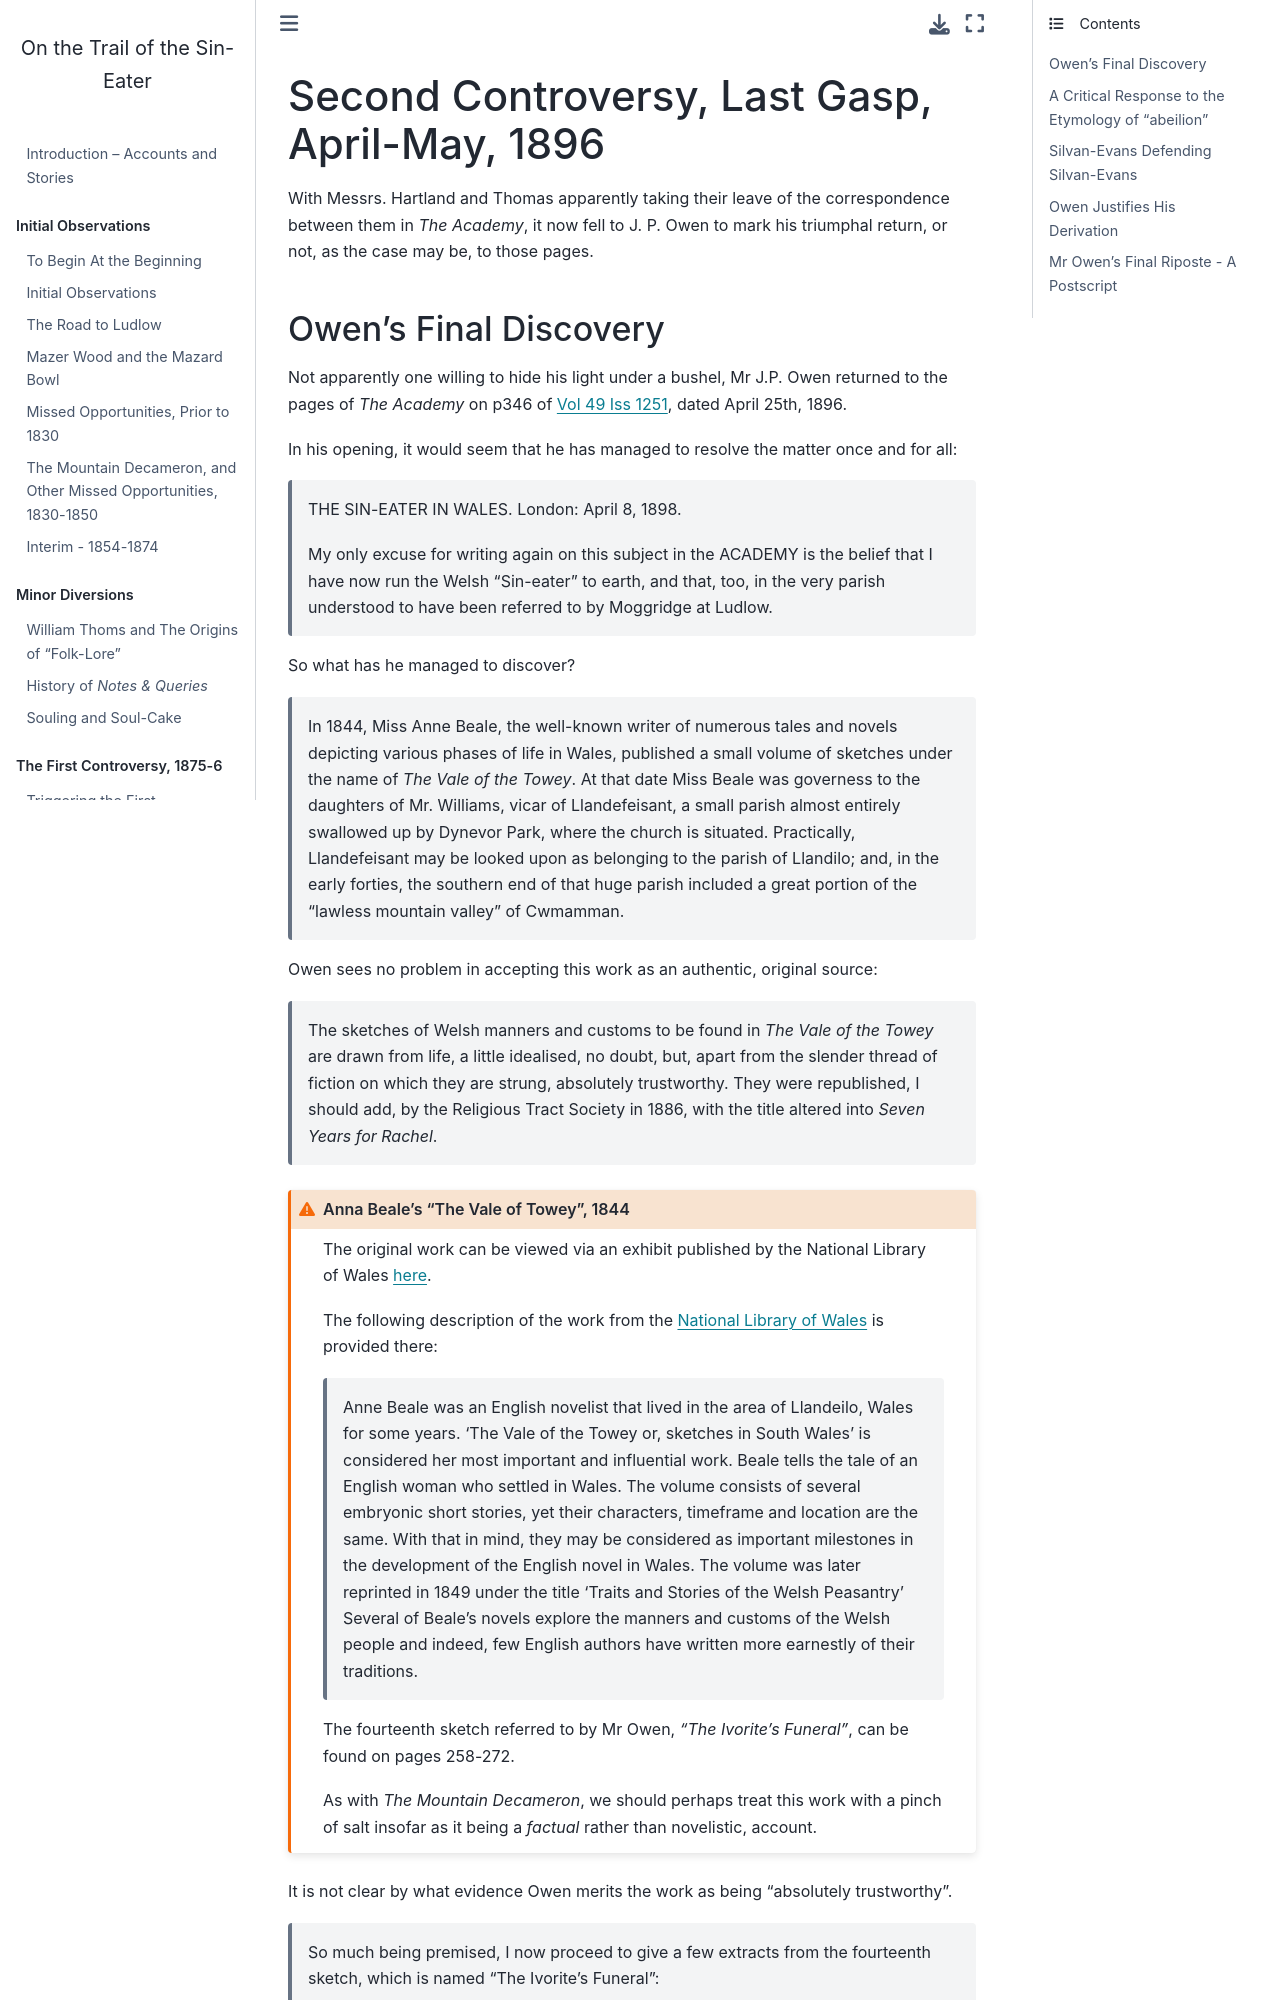

repository: psychemedia/sin-eater-resources · page: _second_controversy_pt_iv.html · generator: jekyll

# Second Controversy, Last Gasp, April-May, 1896

With Messrs. Hartland and Thomas apparently taking their leave of the correspondence between them in *The Academy*, it now fell to J. P. Owen to mark his triumphal return, or not, as the case may be, to those pages.

```{index} triple: abeilion (definition); correspondence, Academy; Owen, J. P.
```
